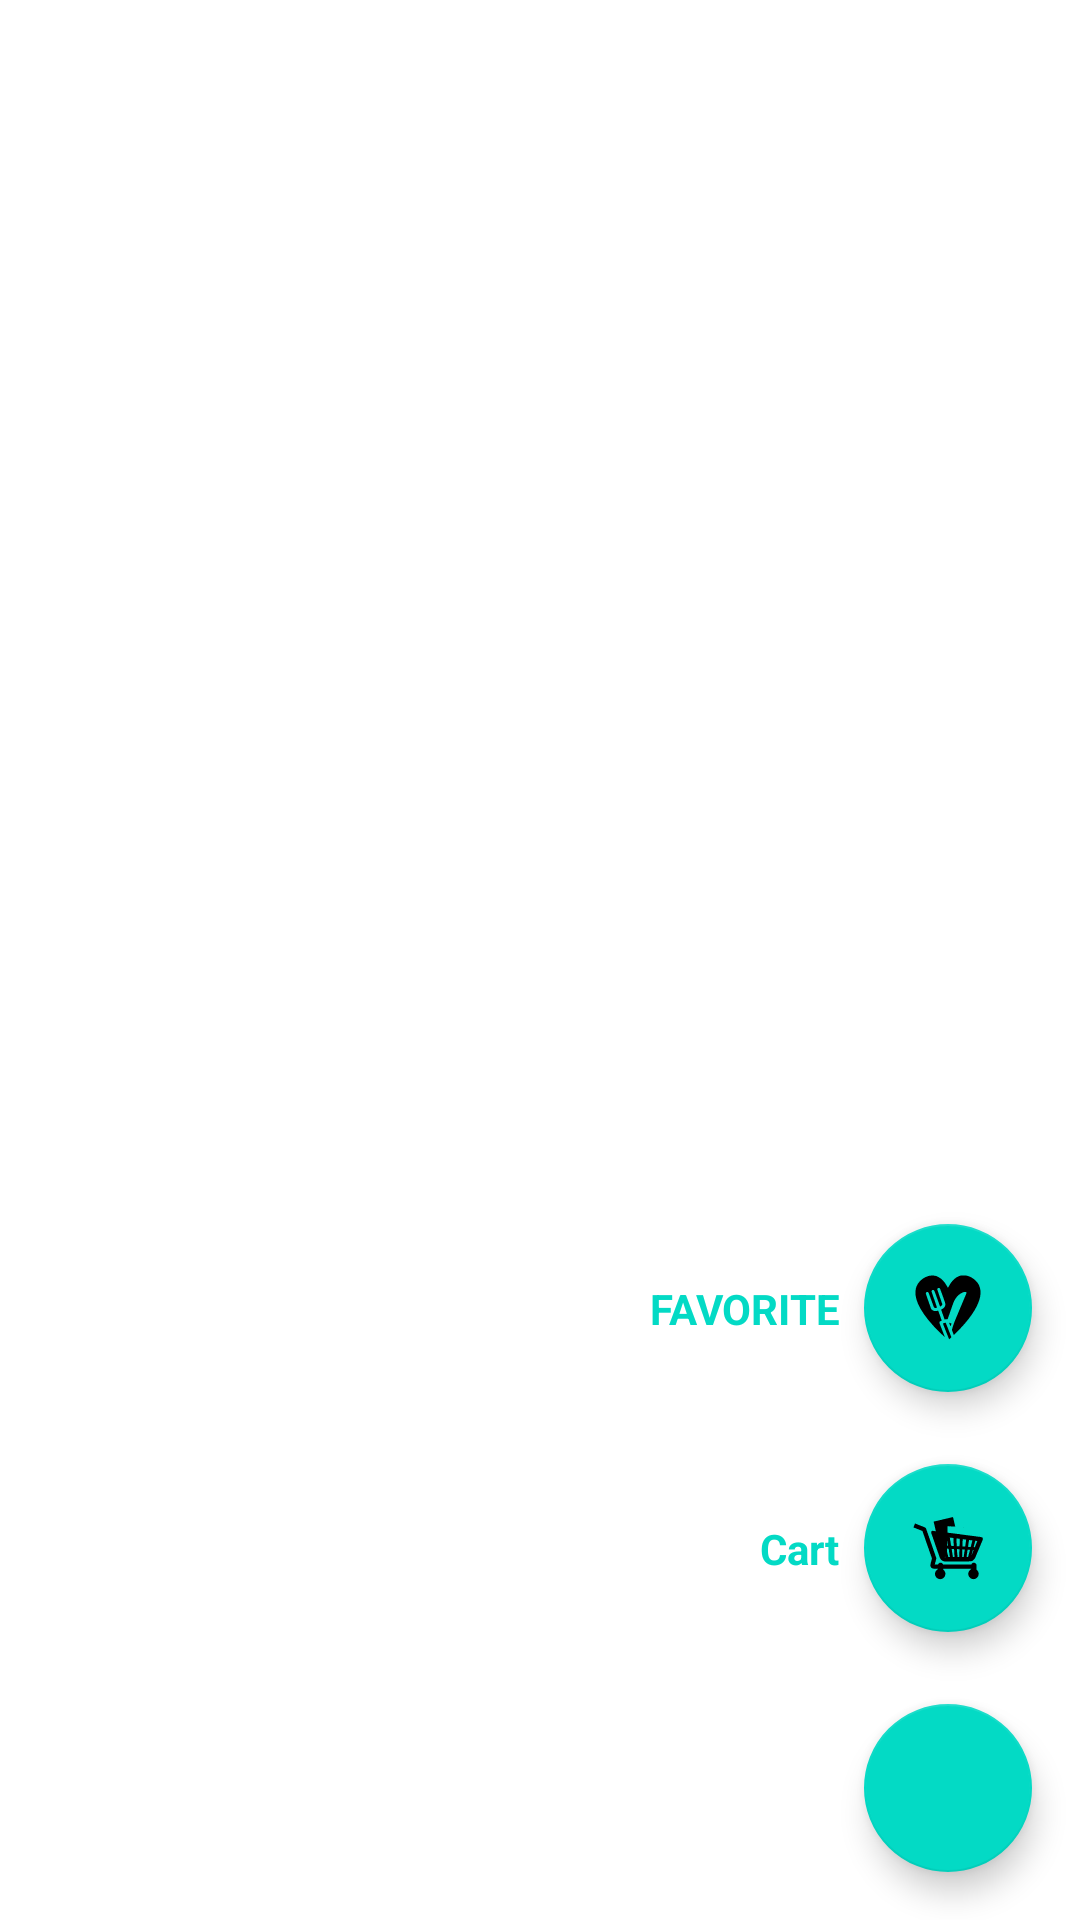

Here is an Android app screen rendered from its layout file. Give the layout XML and the strings, colors and styles it references.
<!-- AndroidManifest.xml: application theme Theme.Minor_P -->
<!-- res/layout/selected_category_item.xml -->
<?xml version="1.0" encoding="utf-8"?>
<layout xmlns:android="http://schemas.android.com/apk/res/android"
    xmlns:app="http://schemas.android.com/apk/res-auto"
    xmlns:tools="http://schemas.android.com/tools">


    <androidx.constraintlayout.widget.ConstraintLayout
        android:layout_width="match_parent"
        android:layout_height="match_parent"
        android:background="@color/white">

        <RelativeLayout
            android:layout_width="match_parent"
            android:layout_height="match_parent"
            android:orientation="horizontal"
            android:gravity="center"
            android:weightSum="4"
            android:layout_marginStart="10dp"
            android:layout_marginEnd="10dp"
            android:layout_marginTop="10dp"
            app:layout_constraintTop_toTopOf="parent"
            tools:layout_editor_absoluteX="16dp">

            <androidx.recyclerview.widget.RecyclerView
                android:id="@+id/selectedCategoryList"
                android:layout_width="match_parent"
                android:layout_height="match_parent" />
        </RelativeLayout>
        <com.google.android.material.floatingactionbutton.FloatingActionButton
            android:id="@+id/AddFlotBtn"
            android:layout_width="wrap_content"
            android:layout_height="wrap_content"
            android:layout_gravity="end"
            android:layout_marginEnd="16dp"
            android:layout_marginBottom="16dp"
            android:src="@drawable/ic_add_black_24dp"
            app:fabSize="normal"
            app:layout_constraintBottom_toBottomOf="parent"
            app:layout_constraintEnd_toEndOf="parent" />

        
        
        <com.google.android.material.floatingactionbutton.FloatingActionButton
            android:id="@+id/AddCartBtn"
            android:layout_width="wrap_content"
            android:layout_height="wrap_content"
            android:layout_marginBottom="24dp"

            app:fabSize="normal"
            app:layout_constraintBottom_toTopOf="@+id/AddFlotBtn"
            app:layout_constraintEnd_toEndOf="@+id/AddFlotBtn"
            app:layout_constraintStart_toStartOf="@+id/AddFlotBtn"
            app:srcCompat="@drawable/ic_cart_me1"
            android:contentDescription="TODO" />

        
        
        <TextView
            android:id="@+id/AddCartTv"
            android:layout_width="wrap_content"
            android:layout_height="wrap_content"
            android:layout_marginEnd="8dp"
            android:text="Cart"
            android:textColor="@color/teal_200"
            android:textStyle="bold"
            app:layout_constraintBottom_toBottomOf="@+id/AddCartBtn"
            app:layout_constraintEnd_toStartOf="@+id/AddCartBtn"
            app:layout_constraintTop_toTopOf="@+id/AddCartBtn" />

        
        
        <com.google.android.material.floatingactionbutton.FloatingActionButton
            android:id="@+id/AddFavBtn"
            android:layout_width="wrap_content"
            android:layout_height="wrap_content"
            android:layout_marginBottom="24dp"
            app:fabSize="normal"
            app:layout_constraintBottom_toTopOf="@+id/AddCartBtn"
            app:layout_constraintEnd_toEndOf="@+id/AddCartBtn"
            app:layout_constraintStart_toStartOf="@+id/AddCartBtn"
            app:srcCompat="@drawable/ic_love_icon" />

        
        
        <TextView
            android:id="@+id/AddFavTv"
            android:layout_width="wrap_content"
            android:layout_height="wrap_content"
            android:layout_marginEnd="8dp"
            android:text="FAVORITE"
            android:textStyle="bold"
            android:textColor="@color/teal_200"
            app:layout_constraintBottom_toBottomOf="@+id/AddFavBtn"
            app:layout_constraintEnd_toStartOf="@+id/AddFavBtn"
            app:layout_constraintTop_toTopOf="@+id/AddFavBtn"/>


    </androidx.constraintlayout.widget.ConstraintLayout>
</layout>
<!-- resources referenced by this layout -->
<resources>
  <color name="teal_200">#FF03DAC5</color>
  <color name="white">#FFFFFFFF</color>
  <!-- drawable ic_cart_me1: vector/xml drawable (drawable, 23344 chars, omitted) -->
  <!-- drawable ic_love_icon: vector/xml drawable (drawable, 2923 chars, omitted) -->
  <style name="Theme.Minor_P" parent="Theme.MaterialComponents.DayNight.DarkActionBar">
          
          <item name="colorPrimary">@color/purple_500</item>
          <item name="colorPrimaryVariant">@color/purple_700</item>
          <item name="colorOnPrimary">@color/white</item>
          
          <item name="colorSecondary">@color/teal_200</item>
          <item name="colorSecondaryVariant">@color/teal_700</item>
          <item name="colorOnSecondary">@color/black</item>
          
          <item name="android:statusBarColor" tools:targetApi="l">?attr/colorPrimaryVariant</item>
          
      </style>
  <color name="purple_500">#FF6200EE</color>
  <color name="purple_700">#FF3700B3</color>
  <color name="teal_700">#FF018786</color>
  <color name="black">#FF000000</color>
</resources>
